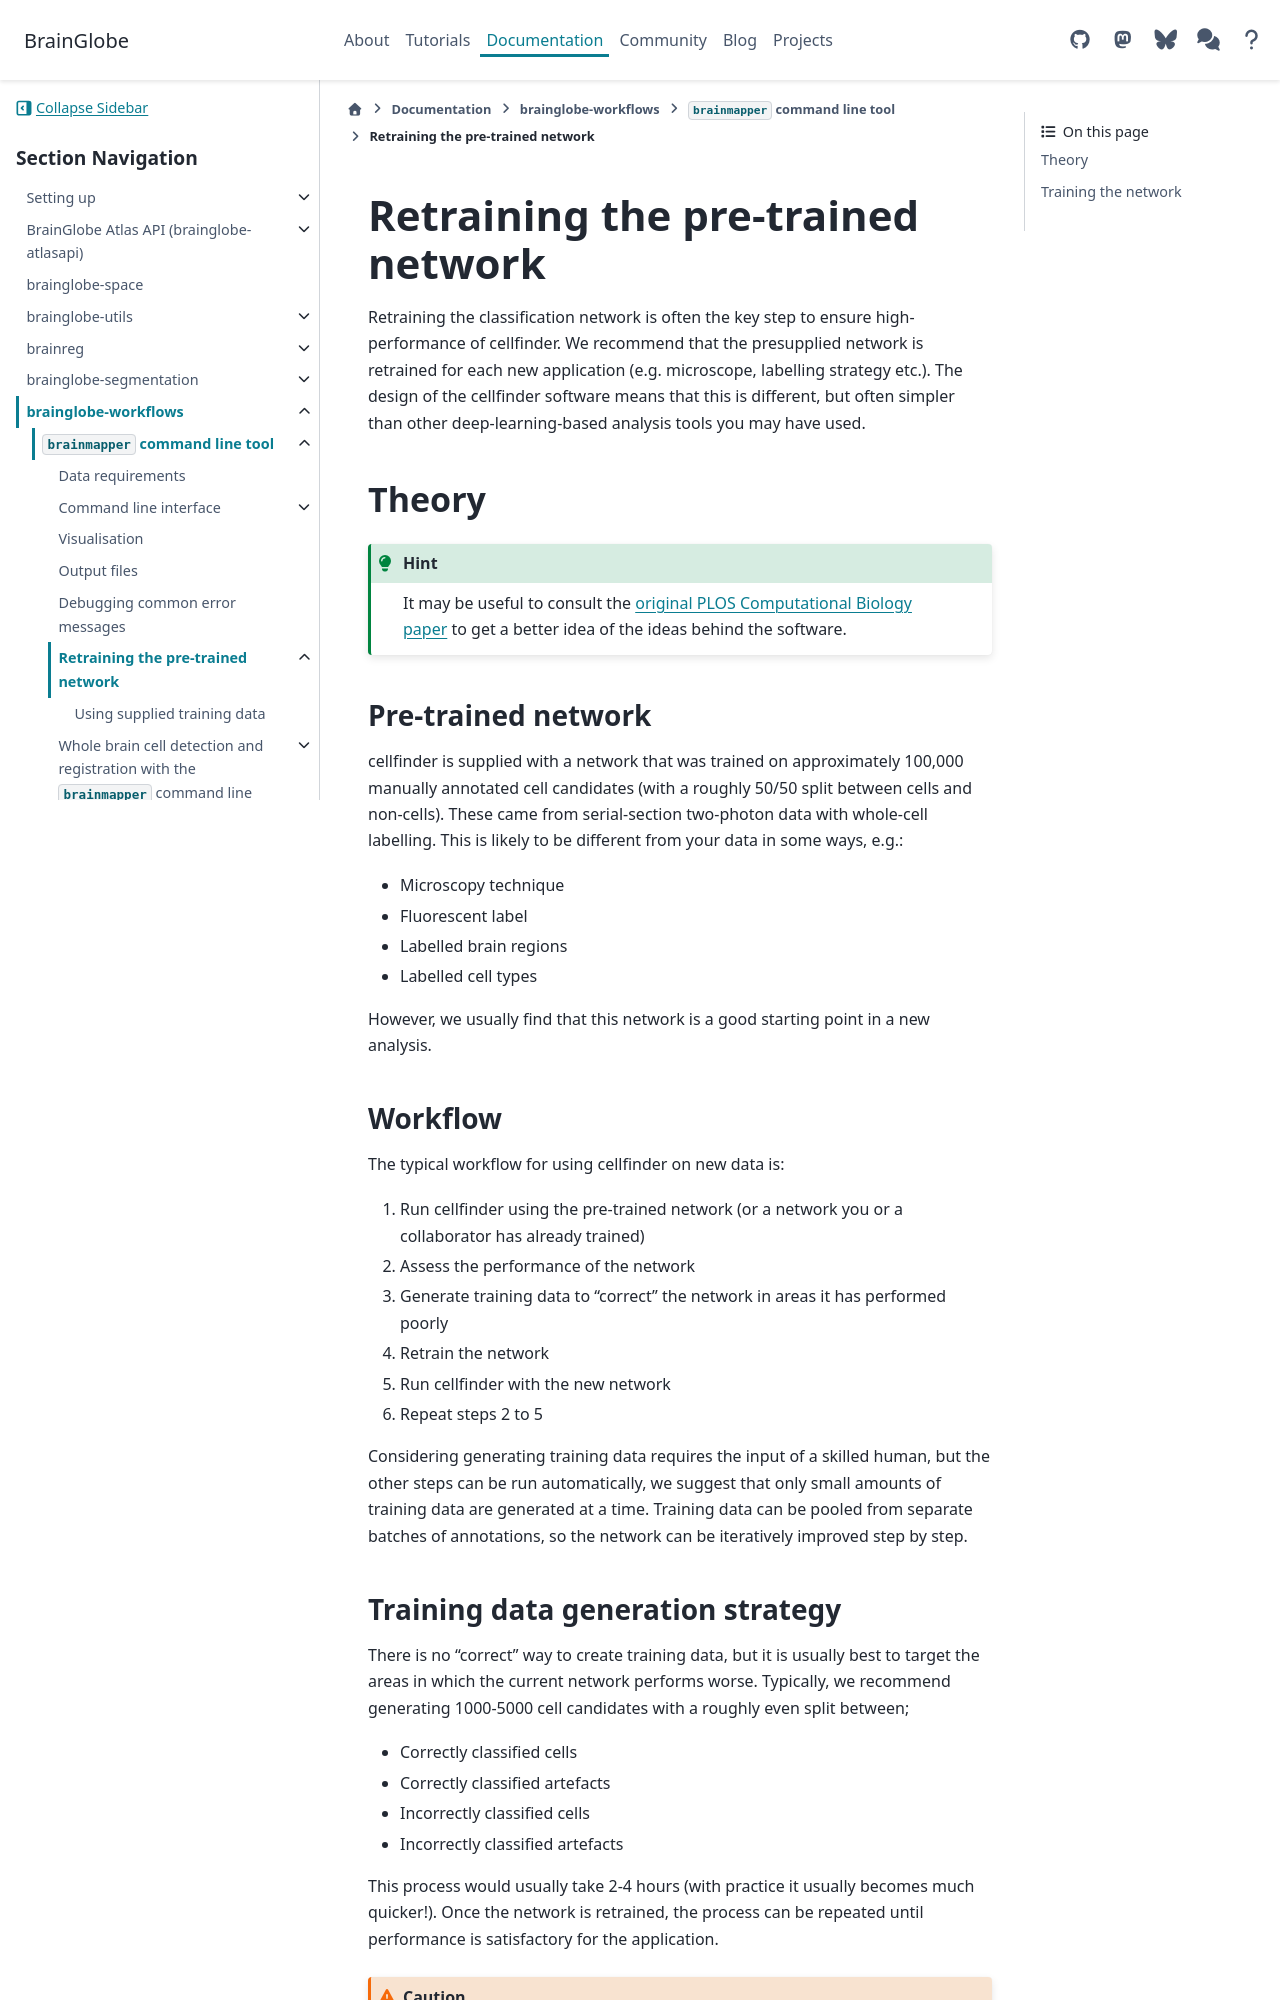

repository: brainglobe/brainglobe.github.io · page: documentation/cellfinder/user-guide/training/index.html · generator: sphinx

# Retraining the pre-trained network

Retraining the classification network is often the key step to ensure high-performance of cellfinder.
We recommend that the presupplied network is retrained for each new application (e.g. microscope, labelling strategy etc.).
The design of the cellfinder software means that this is different, but often simpler than other deep-learning-based analysis tools you may have used.


## Theory
:::{hint}
It may be useful to consult the [original PLOS Computational Biology paper](https://doi.org/10.1371/journal.pcbi.1009074)
to get a better idea of the ideas behind the software.
:::

### Pre-trained network

cellfinder is supplied with a network that was trained on approximately 100,000 manually annotated cell candidates (with a roughly 50/50 split between cells and non-cells).
These came from serial-section two-photon data with whole-cell labelling.
This is likely to be different from your data in some ways, e.g.:

- Microscopy technique
- Fluorescent label
- Labelled brain regions
- Labelled cell types

However, we usually find that this network is a good starting point in a new analysis.

### Workflow

The typical workflow for using cellfinder on new data is:

1. Run cellfinder using the pre-trained network (or a network you or a collaborator has already trained)
2. Assess the performance of the network
3. Generate training data to "correct" the network in areas it has performed poorly
4. Retrain the network
5. Run cellfinder with the new network
6. Repeat steps 2 to 5

Considering generating training data requires the input of a skilled human, but the other steps can be run automatically, we suggest that only small amounts of training data are generated at a time.
Training data can be pooled from separate batches of annotations, so the network can be iteratively improved step by step.

### Training data generation strategy

There is no "correct" way to create training data, but it is usually best to target the areas in which the current network performs worse.
Typically, we recommend generating 1000-5000 cell candidates with a roughly even split between;

- Correctly classified cells
- Correctly classified artefacts
- Incorrectly classified cells
- Incorrectly classified artefacts

This process would usually take 2-4 hours (with practice it usually becomes much quicker!).
Once the network is retrained, the process can be repeated until performance is satisfactory for the application.

:::{caution}
Make sure you save all your training data, you can reuse it later (or share it with others).
:::

## Training the network
